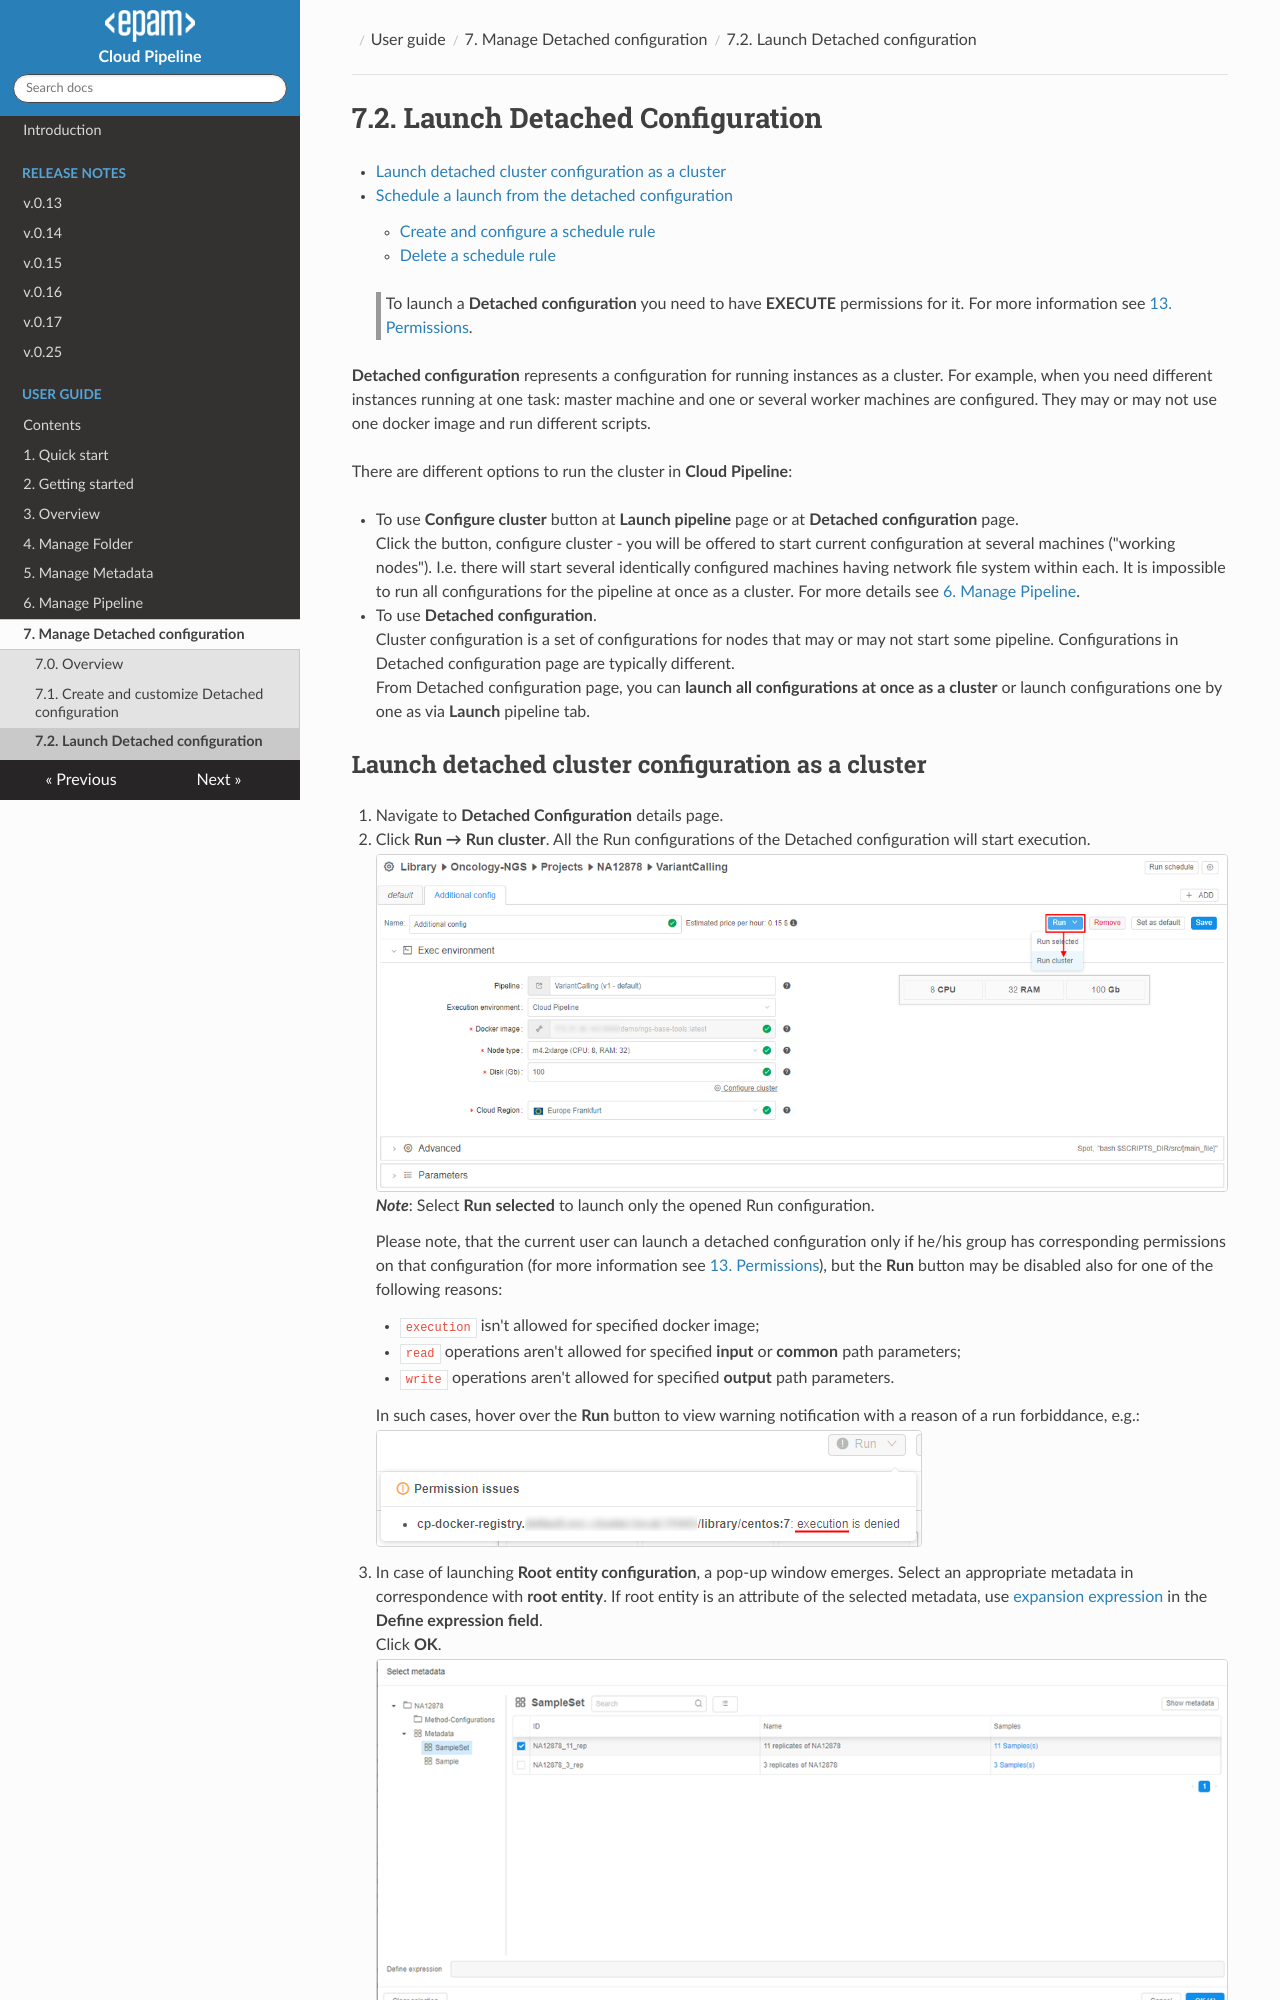

repository: epam/cloud-pipeline · page: manual/07_Manage_Detached_configuration/7.2._Launch_Detached_Configuration/index.html · generator: mkdocs

# 7.2. Launch Detached Configuration

- [Launch detached cluster configuration as a cluster](#launch-detached-cluster-configuration-as-a-cluster)
- [Schedule a launch from the detached configuration](#schedule-a-launch-from-the-detached-configuration)
    - [Create and configure a schedule rule](#create-and-configure-a-schedule-rule)
    - [Delete a schedule rule](#delete-a-schedule-rule)

> To launch a **Detached configuration** you need to have **EXECUTE** permissions for it. For more information see [13. Permissions](../13_Permissions/13._Permissions.md).

**Detached configuration** represents a configuration for running instances as a cluster. For example, when you need different instances running at one task: master machine and one or several worker machines are configured. They may or may not use one docker image and run different scripts.

There are different options to run the cluster in **Cloud Pipeline**:

- To use **Configure cluster** button at **Launch pipeline** page or at **Detached configuration** page.  
    Click the button, configure cluster - you will be offered to start current configuration at several machines ("working nodes"). I.e. there will start several identically configured machines having network file system within each. It is impossible to run all configurations for the pipeline at once as a cluster. For more details see [6. Manage Pipeline](../06_Manage_Pipeline/6._Manage_Pipeline.md#configuration).
- To use **Detached configuration**.  
    Cluster configuration is a set of configurations for nodes that may or may not start some pipeline. Configurations in Detached configuration page are typically different.  
    From Detached configuration page, you can **launch all configurations at once as a cluster** or launch configurations one by one as via **Launch** pipeline tab.
